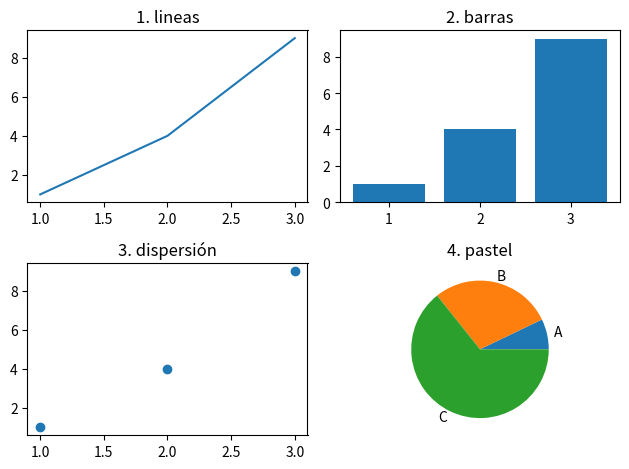

Here is the Python script that generated this plot:
import matplotlib.pyplot as plt

# Crear una figura y un eje
plt.subplot(2, 2, 1)
plt.title("1. lineas")
plt.plot([1, 2, 3], [1, 4, 9])

plt.subplot(2, 2, 2)
plt.title("2. barras")
plt.bar([1, 2, 3], [1, 4, 9])

plt.subplot(2, 2, 3)
plt.title("3. dispersión")
plt.scatter([1, 2, 3], [1, 4, 9])

plt.subplot(2, 2, 4)
plt.title("4. pastel")
plt.pie([1, 4, 9], labels=["A", "B", "C"])

# Ajustar el espacio entre subplots
plt.tight_layout()

# Mostrar la figura
plt.savefig("Resultado.png", dpi=300)
plt.show()
